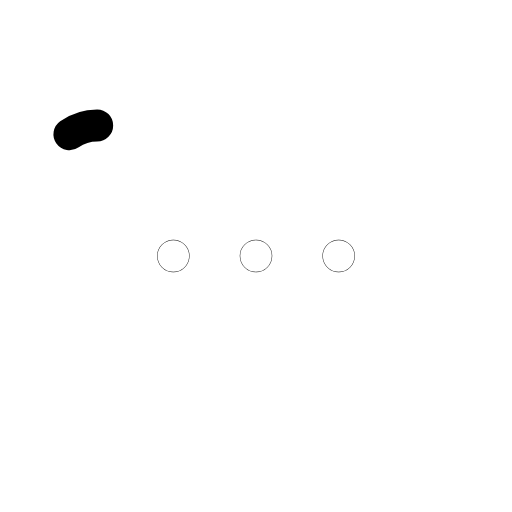
t = 0.00 s
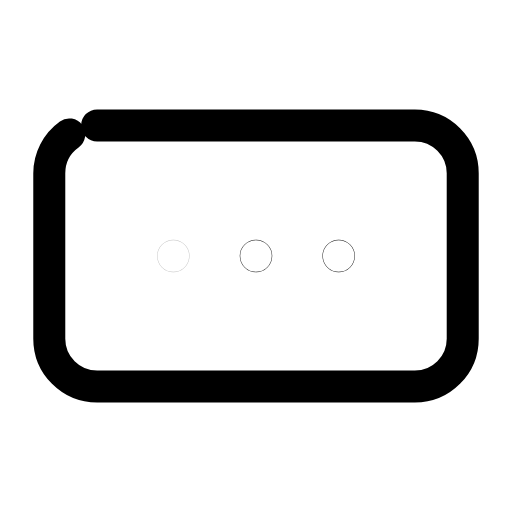
t = 0.28 s
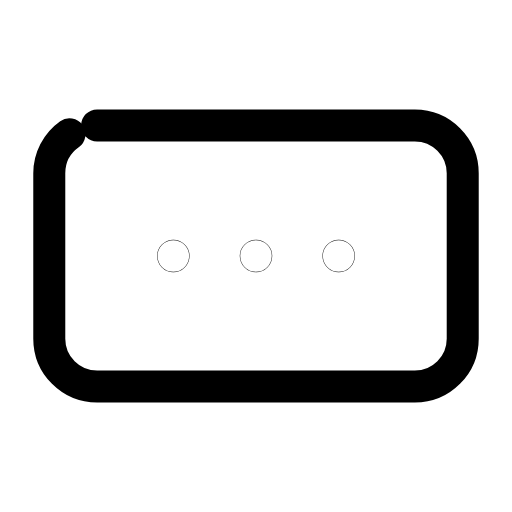
t = 0.57 s
t = 0.85 s: frame unchanged from t = 0.57 s, image omitted
t = 1.13 s: frame unchanged from t = 0.57 s, image omitted
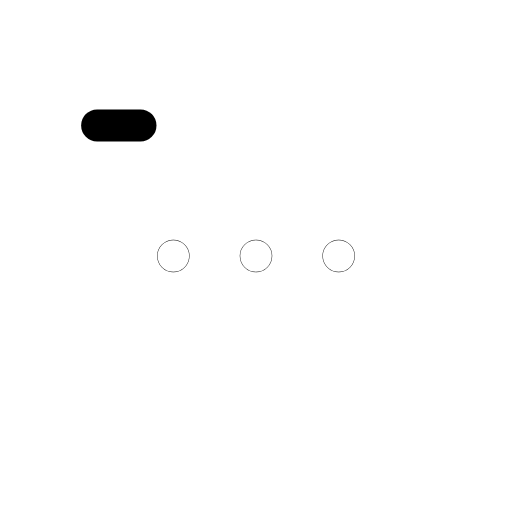
t = 1.42 s

The animated SVG that drew these frames (rendered in a browser with its animation timeline set to each time). Animation: 4 SMIL elements (animate=4); one cycle of 1.70 s, repeats indefinitely.

<svg xmlns="http://www.w3.org/2000/svg" width="24" height="24" viewBox="0 0 24 24" fill="none"><g transform="translate(-0.24 -0.24) scale(1.02)"><rect stroke="currentColor" stroke-width="1.471" stroke-linecap="round" stroke-linejoin="round" fill="none" x="2.5" y="6" width="19" height="12" rx="2.2" pathLength="1" stroke-dasharray="1"><animate attributeName="stroke-dashoffset" values="1;1;0;0;0;0;1;1;1" keyTimes="0;0;0.189;0.45;0.6;0.774;0.9;0.9;1" dur="1.7s" repeatCount="indefinite" calcMode="spline" keySplines="0.16 1 0.3 1;0.16 1 0.3 1;0.16 1 0.3 1;0.16 1 0.3 1;0.16 1 0.3 1;0.16 1 0.3 1;0.16 1 0.3 1;0.16 1 0.3 1"/></rect><circle stroke="currentColor" stroke-width="1.471" stroke-linecap="round" stroke-linejoin="round" fill="none" cx="8.2" cy="12" r="0.01"><animate attributeName="opacity" values="1;1;0.25;1;1;1;1;0.25;1;1;1" keyTimes="0;0.135;0.189;0.252;0.45;0.6;0.732;0.774;0.81;0.9;1" dur="1.7s" repeatCount="indefinite" calcMode="spline" keySplines="0.16 1 0.3 1;0.16 1 0.3 1;0.16 1 0.3 1;0.16 1 0.3 1;0.16 1 0.3 1;0.16 1 0.3 1;0.16 1 0.3 1;0.16 1 0.3 1;0.16 1 0.3 1;0.16 1 0.3 1"/></circle><circle stroke="currentColor" stroke-width="1.471" stroke-linecap="round" stroke-linejoin="round" fill="none" cx="12" cy="12" r="0.01"><animate attributeName="opacity" values="1;1;0.25;1;1;1;1;0.25;1;1;1" keyTimes="0;0.171;0.225;0.288;0.45;0.6;0.708;0.75;0.786;0.9;1" dur="1.7s" repeatCount="indefinite" calcMode="spline" keySplines="0.16 1 0.3 1;0.16 1 0.3 1;0.16 1 0.3 1;0.16 1 0.3 1;0.16 1 0.3 1;0.16 1 0.3 1;0.16 1 0.3 1;0.16 1 0.3 1;0.16 1 0.3 1;0.16 1 0.3 1"/></circle><circle stroke="currentColor" stroke-width="1.471" stroke-linecap="round" stroke-linejoin="round" fill="none" cx="15.8" cy="12" r="0.01"><animate attributeName="opacity" values="1;1;0.25;1;1;1;1;0.25;1;1;1" keyTimes="0;0.207;0.261;0.324;0.45;0.6;0.684;0.726;0.762;0.9;1" dur="1.7s" repeatCount="indefinite" calcMode="spline" keySplines="0.16 1 0.3 1;0.16 1 0.3 1;0.16 1 0.3 1;0.16 1 0.3 1;0.16 1 0.3 1;0.16 1 0.3 1;0.16 1 0.3 1;0.16 1 0.3 1;0.16 1 0.3 1;0.16 1 0.3 1"/></circle></g></svg>
